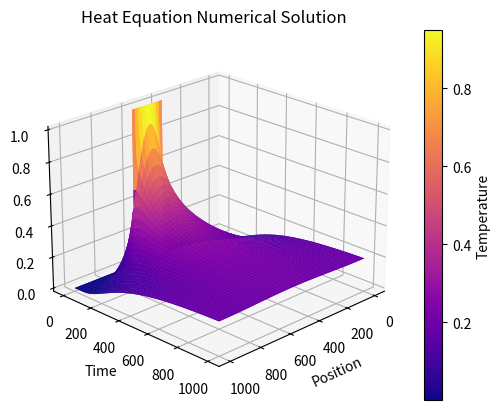

Source code (Python):
# Implementation of the heat equation in 1D
import numpy as np
import matplotlib.pyplot as plt
from scipy.integrate import odeint
from mpl_toolkits.mplot3d import axes3d

a = 1    # Thermal diffusivity constant
L = 100  # Length of domain
N = 1000 # Number of discretization points
dx = L/N
x = np.arange(-L/2,L/2,dx) # Define x domain

# Define discrete wavenumbers
kappa = 2*np.pi*np.fft.fftfreq(N, d=dx)

# Initial condition
u0 = np.zeros_like(x)
u0[int((L/2 - L/10)/dx):int((L/2 + L/10)/dx)] = 1
u0hat = np.fft.fft(u0)

# SciPy's odeint function doesn't play well with complex numbers, so we recast 
# the state u0hat from an N-element complex vector to a 2N-element real vector
u0hat_ri = np.concatenate((u0hat.real,u0hat.imag))

# Simulate in Fourier frequency domain
dt = 0.1
t = np.arange(0,1000,dt)

def rhsHeat(uhat_ri,t,kappa,a):
    uhat = uhat_ri[:N] + (1j) * uhat_ri[N:]
    d_uhat = -a**2 * (np.power(kappa,2)) * uhat
    d_uhat_ri = np.concatenate((d_uhat.real,d_uhat.imag)).astype('float64')
    return d_uhat_ri

uhat_ri = odeint(rhsHeat, u0hat_ri, t, args=(kappa,a))

uhat = uhat_ri[:,:N] + (1j) * uhat_ri[:,N:]

u = np.zeros_like(uhat)

for k in range(len(t)):
    u[k,:] = np.fft.ifft(uhat[k,:])

u = u.real    

# Mesh plot
u_plot = u[0:-1:10,:]
fig = plt.figure()
ax = fig.add_subplot(111, projection='3d')
ax.view_init(elev=22.5, azim=45, roll=0)

x = np.arange(u_plot.shape[1])
y = np.arange(u_plot.shape[0])
X, Y = np.meshgrid(x, y)

cmap = 'plasma'
ax.plot_surface(X, Y, u_plot, cmap=cmap)
cbar = plt.colorbar(ax.plot_surface(X, Y, u_plot, cmap=cmap), ax=ax)
cbar.set_label('Temperature')

ax.set_xlabel('Position')
ax.set_ylabel('Time')
ax.set_zlabel('Temperature')
ax.set_title('Heat Equation Numerical Solution')

# Image plot
# plt.figure()
# plt.imshow(np.flipud(u), aspect=8)
# plt.axis('off')
plt.show()